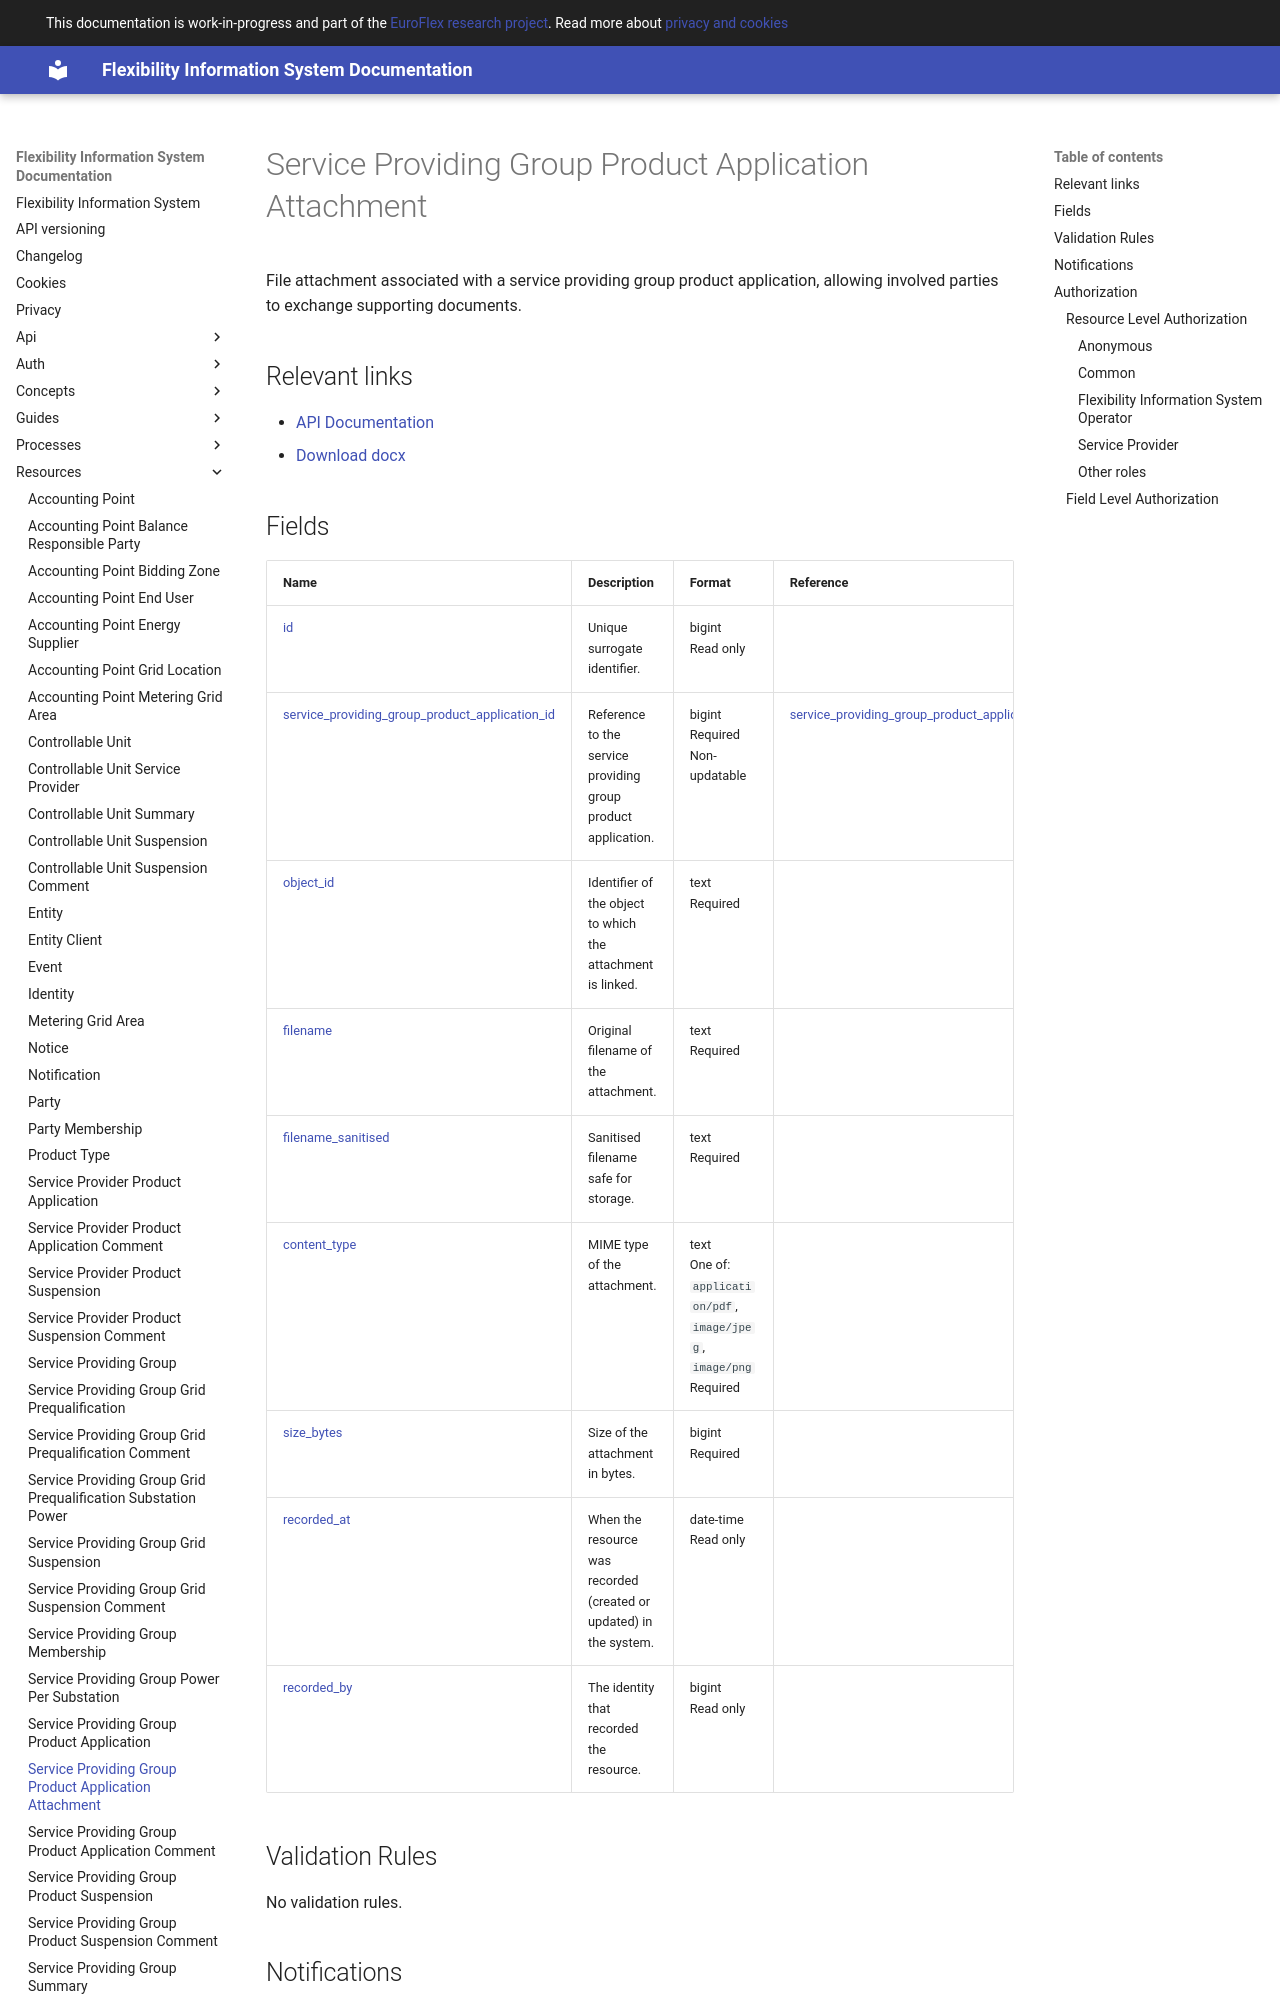

repository: elhub/flex-information-system · page: resources/service_providing_group_product_application_attachment/index.html · generator: mkdocs

# Service Providing Group Product Application Attachment

File attachment associated with a service providing group product application,
allowing involved parties to exchange supporting documents.

## Relevant links

* [API Documentation](../api/v1/index.html#/operations/list_service_providing_group_product_application_attachment)
* [Download docx](../download/service_providing_group_product_application_attachment.docx)
